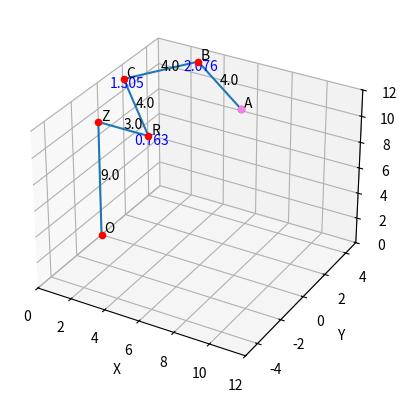

Reproduce this figure in Python.
#Works
import matplotlib.pyplot as plt
from mpl_toolkits.mplot3d import Axes3D
import numpy as np
import math

fig = plt.figure()
ax = plt.axes(projection='3d')
ax.set_xlabel('X')
ax.set_ylabel('Y')
ax.set_zlabel('Z')
ax.set_xlim([0, 12])
ax.set_ylim([-5, 5])
ax.set_zlim([0, 12])

""""
#Givens
#point(x, y, z) theta_x, theta_y
x-axis ----------
z-axis ||||||||||
y-axis 

#z0 is the height of the xy plane
#z1 is the height of the point from the xy plane

"""

def triangle_inequality(a, b, c):
    if(a == max(a, b, c)):
        if a > b+c:
            return -1
        else:
            return 1
    elif(b == max(a, b, c)):
        if b > a+c:
            return -1
        else:
            return 1
    elif(c == max(a, b, c)):
        if c > a+b:
            return -1
        else:
            return 1


def sine_law(theta_b, a, b):
    #b is opposite of theta_b
    #a is opposite of theta_a
    #c is opposite of theta_c

    theta_a1 = np.arcsin(a*math.sin(theta_b)/b)
    theta_c1 = math.pi-theta_a1-theta_b
    c1 = math.sin(theta_c1)*a/math.sin(theta_a1)

    return theta_a1, theta_c1, c1

    """theta_a2 = math.pi-np.arcsin(a*math.sin(b)/b) #TO DO since SSA does not define an unique triangle
    theta_c2 = math.pi-theta_a2-theta_b
    c2 = math.sin(theta_c2)*a/math.sin(a)

    if triangle_inequality(a, b, c2) == 1 and :"""


def cosine_law_angle(a, b, c):
    #print(a, b, c)
    try:
        num = (a**2+b**2-c**2)/(2*a*b)
    except:
        return 0
    #print("num", num)

    return np.arccos(num)


def length(pointA, pointB):
    return math.sqrt((pointA[0]-pointB[0])**2+(pointA[1]-pointB[1])**2+(pointA[2]-pointB[2])**2)

def heron(a, b, c):
    s = (a+b+c)/2
    area = math.sqrt(s*(s-a)*(s-b)*(s-c))
    return area

def graph(point):
    ax.scatter(point[0], point[1], point[2], c='red')

def print_length():
    print(length(points['R'], points['C']), length(points['C'], points['B']), length(points['B'], points['A']))

def check_possibility():
    if length(points['A'], points['R']) > arm_lengths['RC']+arm_lengths['CB']+arm_lengths['BA']:
        return -1
    else:
        return 1

x = 7 #Given
y = 2
z = 11
theta_x = math.pi/4
theta_y = math.pi/6
z0 = z-math.tan(theta_x)*y
z1 = z-z0

#TO DO: Find relative angles

arm_lengths = {}
arm_lengths['OZ'] = z0
arm_lengths['ZR'] = 3 #Given
arm_lengths['RC'] = 4 #Given
arm_lengths['CB'] = 4 #Given
arm_lengths['BA'] = 4 #Given

points = {}
points['O'] = np.array([0, 0, 0]) #(x, y, z)
points['Z'] = np.array([0, 0, z0])
points['R'] = np.array([arm_lengths['ZR'], 0, z0])
points['C'] = None
points['B'] = np.array([x-math.cos(theta_y)*arm_lengths['BA'], y+math.sin(theta_y)*arm_lengths['BA']*math.cos(theta_x), z+math.sin(theta_y)*arm_lengths['BA']*math.sin(theta_x)]) #TO DO: Find using thetas
points['A'] = np.array([x, y, z])

arm_lengths['RB'] = length(points['R'], points['B'])

vectors = {}
vectors['OZ'] = points['Z']-points['O']
vectors['ZR'] = points['R']-points['Z']
vectors['RA'] = points['A']-points['R']
vectors['RB'] = points['B']-points['R']

#TO DO: Check if solve is possible through length and triangle inequality
if check_possibility() == -1:
    print("Length NOT POSSIBLE")
    quit()

if triangle_inequality(arm_lengths['RC'], arm_lengths['CB'], length(points['B'], points['R'])) == -1:
    print("Triangle NOT POSSIBLE")
    quit()

#print('V', vectors['RA'], vectors['RB'])
cross_X = np.cross(vectors['RA'], vectors['RB'])
cross_Y = np.cross(cross_X, vectors['RB'])
print("CROSS", cross_Y)

h = 2*heron(arm_lengths['RC'], arm_lengths['RB'], arm_lengths['CB'])/arm_lengths['RB']
vectors['DC'] = h*cross_Y/np.linalg.norm(cross_Y)

arm_lengths['RD'] = math.sqrt(arm_lengths['RC']**2-h**2)
vectors['RD'] = arm_lengths['RD']*vectors['RB']/np.linalg.norm(vectors['RB'])
point_D = points['R']+vectors['RD']
arm_lengths['DB'] = length(point_D, points['B'])

vectors['RC'] = vectors['RD']+vectors['DC']
points['C'] = vectors['RC']+points['R']

angles = {}
angles['R'] = cosine_law_angle(arm_lengths['RC'], arm_lengths['ZR'], length(points['Z'], points['C']))
angles['C'] = cosine_law_angle(arm_lengths['RC'], arm_lengths['CB'], arm_lengths['RB'])
angles['B'] = cosine_law_angle(arm_lengths['CB'], arm_lengths['BA'], length(points['A'], points['C']))
angles['A'] = None

x_val = []
y_val = []
z_val = []

for key, val in points.items():
    x_val.append(val[0])
    y_val.append(val[1])
    z_val.append(val[2])
    graph(points[key])

    #print(round(x_val[-1], 3), round(y_val[-1], 3), round(z_val[-1], 3))

    ax.text(x_val[-1]+0.1, y_val[-1]+0.1, z_val[-1]+0.1, key) #Print point

    if key != 'O': #Print Length
        ax.text((x_val[-1]+x_val[-2])/2, (y_val[-1]+y_val[-2])/2, (z_val[-1]+z_val[-2])/2, round(length(points[key], points[prev_key]), 3))
    prev_key = key

    if key != 'O' and key != 'Z' and key!='A':
        ax.text(x_val[-1]-0.5, y_val[-1]-0.5, z_val[-1]-0.5, round(angles[key], 3), color='blue')

print_length()
ax.plot(x_val, y_val, z_val)
ax.scatter(x, y, z, c='violet')

plt.show()